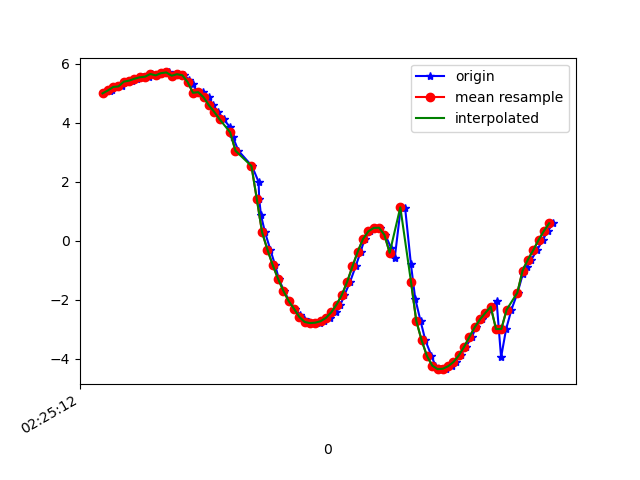

The file beside this chart, header and first rows:
1617848713062, 544356625143329, 4.994861, -3.3132932, 7.753285
1617848713087, 544356644374099, 5.072, -3.339, 7.692
1617848713096, 544356663604869, 5.114, -3.543, 7.572
1617848713114, 544356682835639, 5.212, -3.578, 7.488
1617848713133, 544356702066409, 5.231, -3.694, 7.418
1617848713157, 544356721297179, 5.392, -3.815, 7.239
1617848713171, 544356740527949, 5.427, -3.869, 7.185
1617848713189, 544356759758719, 5.491, -4.099, 7.006
1617848713212, 544356778989489, 5.539, -4.143, 6.942
1617848713233, 544356798220259, 5.562, -4.373, 6.781
1617848713246, 544356817451029, 5.652, -4.456, 6.651
1617848713266, 544356836681799, 5.605, -4.571, 6.613
1617848713287, 544356855912569, 5.682, -4.833, 6.356
1617848713310, 544356875143339, 5.705, -4.949, 6.245
1617848713323, 544356894374109, 5.593, -5.109, 6.217
1617848713342, 544356913604879, 5.644, -5.334, 5.977
1617848713365, 544356932835649, 5.61, -5.427, 5.926
1617848713386, 544356952066419, 5.455, -5.563, 5.945
1617848713399, 544356971297189, 5.302, -5.738, 5.917
1617848713419, 544356990527959, 5.015, -4.597, 7.053
1617848713437, 544357009758729, 5.035, -5.474, 6.381
1617848713459, 544357028989499, 4.863, -6.305, 5.713
1617848713475, 544357048220269, 4.592, -6.942, 5.174
1617848713494, 544357067451039, 4.368, -7.414, 4.689
1617848713515, 544357086807566, 4.121, -7.947, 3.987
1617848713540, 544357106038336, 3.844, -8.536, 2.899
1617848713551, 544357125269106, 3.501, -9.042, 1.424
1617848713571, 544357144499876, 3.049, -9.312, -0.1823
1617848713622, 544357163730646, 2.532, -9.324, -1.639
1617848713647, 544357182961416, 1.993, -9.164, -2.843
1617848713649, 544357202192186, 1.428, -8.882, -3.888
1617848713656, 544357221422956, 0.8581, -8.442, -4.903
1617848713671, 544357240653726, 0.2882, -7.902, -5.789
1617848713691, 544357259884496, -0.2999, -7.515, -6.283
1617848713709, 544357279115266, -0.826, -7.362, -6.415
1617848713723, 544357298346036, -1.288, -7.341, -6.363
1617848713742, 544357317576806, -1.698, -7.351, -6.254
1617848713763, 544357336807576, -2.044, -7.366, -6.132
1617848713784, 544357356038346, -2.307, -7.368, -6.036
1617848713802, 544357375269116, -2.506, -7.326, -6.007
1617848713818, 544357394499886, -2.658, -7.272, -6.008
1617848713836, 544357413730656, -2.754, -7.251, -5.99
1617848713857, 544357432961426, -2.793, -7.229, -5.998
1617848713878, 544357452192196, -2.778, -7.157, -6.09
1617848713894, 544357471422966, -2.73, -7.045, -6.241
1617848713917, 544357490653736, -2.619, -6.921, -6.425
1617848713939, 544357509884506, -2.431, -6.806, -6.619
1617848713955, 544357529115276, -2.168, -6.669, -6.846
1617848713970, 544357548346046, -1.837, -6.49, -7.11
1617848713991, 544357567576816, -1.394, -6.292, -7.383
1617848714012, 544357586807586, -0.869, -6.061, -7.652
1617848714031, 544357606038356, -0.367, -5.929, -7.794
1617848714046, 544357625269126, 0.06378, -6.12, -7.654
1617848714067, 544357644499896, 0.319, -6.646, -7.195
1617848714085, 544357663730666, 0.4336, -7.327, -6.494
1617848714103, 544357682961436, 0.44, -7.911, -5.767
1617848714123, 544357702192206, 0.2001, -8.268, -5.258
1617848714145, 544357721422976, -0.2339, -8.49, -4.889
1617848714159, 544357740653746, -0.5849, -5.907, 7.798
1617848714182, 544357759884516, 1.15, -6.687, 7.071
1617848714198, 544357779115286, 1.116, -9.093, -3.481
... 29 more rows
